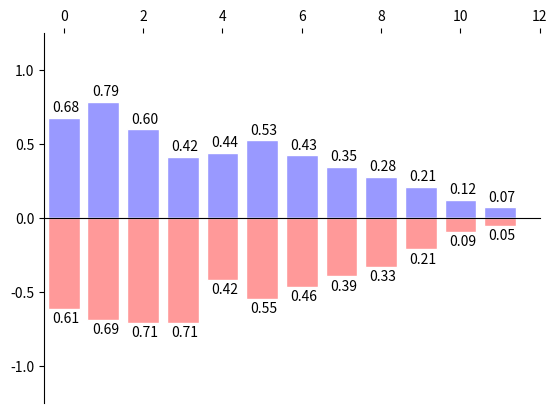

Reproduce this figure in Python.
import matplotlib.pyplot as plt
import numpy as np

n = 12
X = np.arange(n)
Y1 = (1 - X / float(n)) * np.random.uniform(0.5, 1.0, n)
Y2 = (1 - X / float(n)) * np.random.uniform(0.5, 1.0, n)

plt.bar(X, +Y1, facecolor='#9999ff', edgecolor='white')
plt.bar(X, -Y2, facecolor='#ff9999', edgecolor='white')

plt.xlim(-.5, n)
# plt.xticks(())
plt.ylim(-1.25, 1.25)
# plt.yticks(())

for x, y in zip(X, Y1):
    # ha: horizontal alignment
    # va: vertical alignment
    plt.text(x + 0.05, y + 0.02, '%.2f' % y, ha='center', va='bottom')

for x, y in zip(X, Y2):
    # ha: horizontal alignment
    # va: vertical alignment
    plt.text(x + 0.05, -y - 0.02, '%.2f' % y, ha='center', va='top')

ax = plt.gca()
ax.spines['right'].set_color('None')
ax.spines['top'].set_color('None')
ax.xaxis.set_ticks_position('top')
ax.spines['bottom'].set_position(('data', 0))

plt.show()

